The GitHub repository BADISA-SAISRIHARSHA/Glaucoma-Detection-ResCapsNet contains a labelled image folder "processed" with 2 categories: glaucoma negative, glaucoma positive. Examples follow, each with its label.

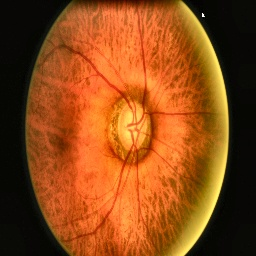
Label: glaucoma negative

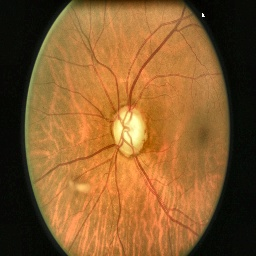
Label: glaucoma positive

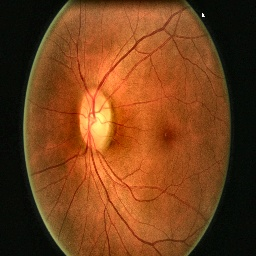
Label: glaucoma negative

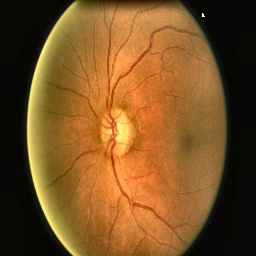
Label: glaucoma negative

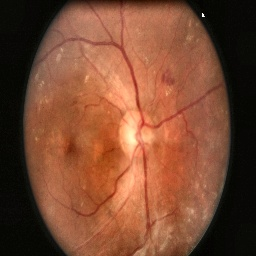
Label: glaucoma negative

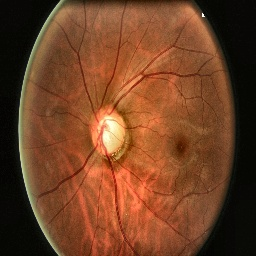
Label: glaucoma positive
